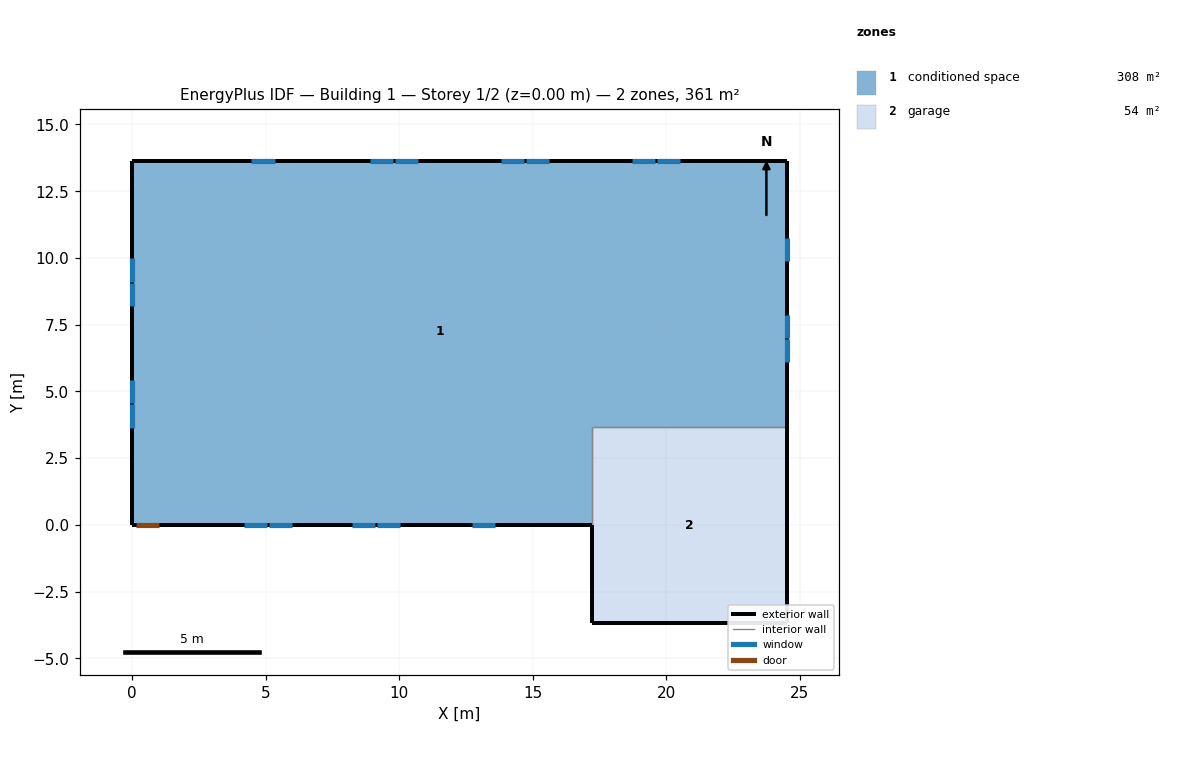
=== STOREY PLAN SPEC (per zone: floor XY polygon, exterior-wall plan segments, windows/doors) ===
zone 1: conditioned space  (307.5 m²)
  floor: (0.00, 0.00) (0.00, 13.63) (24.53, 13.63) (24.53, 3.66) (17.21, 3.66) (17.21, 0.00)
  exterior wall: (24.53, 13.63) – (24.53, 3.66)  [10.0 m]
    window: (24.53, 6.10) – (24.53, 6.95)  [1.0 m²]
    window: (24.53, 7.01) – (24.53, 7.87)  [1.0 m²]
    window: (24.53, 9.88) – (24.53, 10.73)  [1.0 m²]
  exterior wall: (17.21, 0.00) – (1.05, 0.00)  [16.2 m]
    window: (4.19, 0.00) – (5.06, 0.00)  [1.0 m²]
    window: (5.12, 0.00) – (5.99, 0.00)  [1.0 m²]
    window: (8.23, 0.00) – (9.10, 0.00)  [1.0 m²]
    window: (9.16, 0.00) – (10.03, 0.00)  [1.0 m²]
    window: (12.74, 0.00) – (13.61, 0.00)  [1.0 m²]
  exterior wall: (1.05, 0.00) – (0.13, 0.00)  [0.9 m]
    door: (0.15, 0.00) – (1.02, 0.00)  [1.9 m²]
  exterior wall: (0.13, 0.00) – (0.00, 0.00)  [0.1 m]
  exterior wall: (0.00, 0.00) – (0.00, 13.63)  [13.6 m]
    window: (0.00, 9.98) – (0.00, 9.12)  [1.0 m²]
    window: (0.00, 9.05) – (0.00, 8.19)  [1.0 m²]
    window: (0.00, 5.44) – (0.00, 4.57)  [1.0 m²]
    window: (0.00, 4.51) – (0.00, 3.65)  [1.0 m²]
  exterior wall: (0.00, 13.63) – (24.53, 13.63)  [24.5 m]
    window: (20.53, 13.63) – (19.65, 13.63)  [1.0 m²]
    window: (19.59, 13.63) – (18.72, 13.63)  [1.0 m²]
    window: (15.62, 13.63) – (14.75, 13.63)  [1.0 m²]
    window: (14.69, 13.63) – (13.81, 13.63)  [1.0 m²]
    window: (10.72, 13.63) – (9.84, 13.63)  [1.0 m²]
    window: (9.78, 13.63) – (8.90, 13.63)  [1.0 m²]
    window: (5.34, 13.63) – (4.47, 13.63)  [1.0 m²]
  interior walls: 2
zone 2: garage  (53.5 m²)
  floor: (17.21, -3.66) (17.21, 3.66) (24.53, 3.66) (24.53, -3.66)
  exterior wall: (17.21, 0.00) – (17.21, -3.66)  [3.7 m]
  exterior wall: (24.53, 3.66) – (24.53, -3.66)  [7.3 m]
  exterior wall: (24.53, -3.66) – (17.21, -3.66)  [7.3 m]
  interior walls: 2

=== DERIVED (storey summary) ===
Building: Building 1
Storey: 1 of 2  (floor level z = 0.00 m)
Storey gross floor area: 361.0 m²
Zones on this storey: 2
  - conditioned space: floor 307.5 m²; exterior wall 65.3 m (159.3 m²); 19 window(s) 19.1 m²; WWR 12.0%; 1 door(s)
  - garage: floor 53.5 m²; exterior wall 18.3 m (44.6 m²); WWR 0.0%
Zone adjacency (shared interzone walls):
  - conditioned space ↔ garage